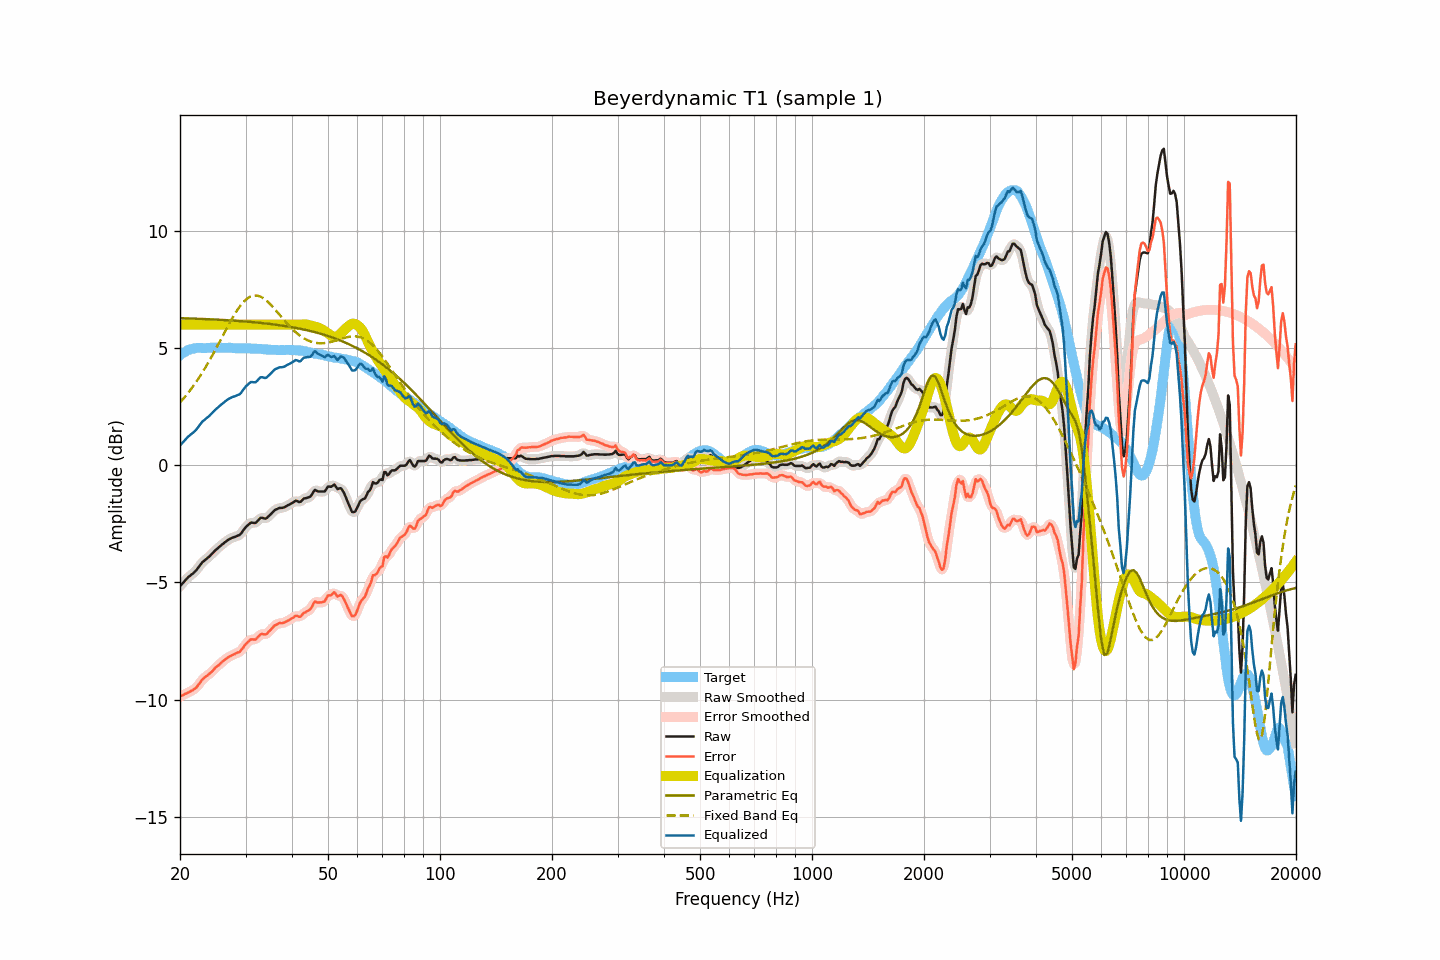

Data behind this chart, as committed beside it:
frequency, raw, smoothed, error, error_smoothed, equalization, parametric_eq, fixed_band_eq, equalized_raw, equalized_smoothed, target
20.00, -5.16, -5.16, -9.86, -9.86, 6.00, 6.27, 2.68, 0.84, 0.84, 4.70
20.20, -5.08, -5.08, -9.83, -9.83, 6.00, 6.27, 2.76, 0.92, 0.92, 4.75
20.40, -5.01, -5.00, -9.81, -9.80, 6.00, 6.27, 2.83, 0.99, 1.00, 4.80
20.61, -4.93, -4.93, -9.76, -9.76, 6.00, 6.27, 2.91, 1.07, 1.07, 4.83
20.81, -4.86, -4.86, -9.73, -9.73, 6.00, 6.27, 3.00, 1.14, 1.14, 4.88
21.02, -4.78, -4.79, -9.69, -9.69, 6.00, 6.26, 3.08, 1.22, 1.21, 4.92
21.23, -4.73, -4.73, -9.66, -9.66, 6.00, 6.26, 3.17, 1.27, 1.27, 4.93
21.44, -4.67, -4.67, -9.62, -9.63, 6.00, 6.26, 3.26, 1.33, 1.33, 4.95
21.66, -4.62, -4.62, -9.59, -9.59, 6.00, 6.26, 3.35, 1.38, 1.38, 4.97
21.87, -4.56, -4.56, -9.54, -9.54, 6.00, 6.25, 3.45, 1.44, 1.44, 4.98
22.09, -4.49, -4.48, -9.49, -9.48, 6.00, 6.25, 3.55, 1.51, 1.52, 5.00
22.31, -4.40, -4.40, -9.41, -9.41, 6.00, 6.25, 3.65, 1.60, 1.60, 5.01
22.54, -4.31, -4.31, -9.32, -9.32, 6.00, 6.25, 3.75, 1.69, 1.69, 5.01
22.76, -4.22, -4.22, -9.23, -9.23, 6.00, 6.24, 3.86, 1.78, 1.78, 5.01
22.99, -4.13, -4.14, -9.13, -9.14, 6.00, 6.24, 3.97, 1.87, 1.86, 5.00
23.22, -4.08, -4.07, -9.08, -9.07, 6.00, 6.24, 4.08, 1.92, 1.93, 5.00
23.45, -4.02, -4.02, -9.02, -9.02, 6.00, 6.24, 4.19, 1.98, 1.98, 5.00
23.69, -3.96, -3.96, -8.97, -8.97, 6.00, 6.23, 4.31, 2.04, 2.04, 5.01
23.92, -3.91, -3.90, -8.92, -8.91, 6.00, 6.23, 4.43, 2.09, 2.10, 5.01
24.16, -3.84, -3.84, -8.85, -8.86, 6.00, 6.23, 4.55, 2.16, 2.16, 5.02
24.40, -3.77, -3.77, -8.79, -8.79, 6.00, 6.22, 4.67, 2.23, 2.23, 5.02
24.65, -3.70, -3.70, -8.71, -8.72, 6.00, 6.22, 4.80, 2.30, 2.30, 5.01
24.89, -3.63, -3.63, -8.64, -8.65, 6.00, 6.22, 4.92, 2.37, 2.37, 5.01
25.14, -3.57, -3.57, -8.58, -8.58, 6.00, 6.21, 5.05, 2.43, 2.43, 5.01
25.39, -3.51, -3.51, -8.53, -8.52, 6.00, 6.21, 5.18, 2.49, 2.49, 5.02
25.65, -3.45, -3.45, -8.47, -8.47, 6.00, 6.21, 5.31, 2.55, 2.55, 5.02
25.91, -3.39, -3.39, -8.40, -8.41, 6.00, 6.20, 5.44, 2.61, 2.61, 5.01
26.16, -3.34, -3.34, -8.35, -8.34, 6.00, 6.20, 5.57, 2.66, 2.66, 5.01
26.43, -3.28, -3.28, -8.29, -8.29, 6.00, 6.19, 5.70, 2.72, 2.72, 5.01
26.69, -3.23, -3.23, -8.23, -8.24, 6.00, 6.19, 5.83, 2.77, 2.77, 5.01
26.96, -3.18, -3.18, -8.19, -8.19, 6.00, 6.19, 5.96, 2.82, 2.82, 5.01
27.23, -3.14, -3.14, -8.15, -8.15, 6.00, 6.18, 6.09, 2.86, 2.86, 5.01
27.50, -3.11, -3.11, -8.12, -8.12, 6.00, 6.18, 6.21, 2.89, 2.89, 5.01
27.77, -3.08, -3.08, -8.08, -8.08, 6.00, 6.17, 6.33, 2.92, 2.92, 5.00
28.05, -3.06, -3.05, -8.06, -8.05, 6.00, 6.17, 6.44, 2.94, 2.95, 5.00
28.33, -3.03, -3.03, -8.02, -8.02, 6.00, 6.16, 6.55, 2.97, 2.97, 4.99
28.62, -3.00, -3.01, -7.99, -8.00, 6.00, 6.16, 6.66, 3.00, 2.99, 4.99
28.90, -2.98, -2.96, -7.97, -7.95, 6.00, 6.15, 6.75, 3.02, 3.04, 4.99
29.19, -2.91, -2.90, -7.89, -7.89, 6.00, 6.15, 6.85, 3.09, 3.10, 4.98
29.48, -2.81, -2.82, -7.81, -7.81, 6.00, 6.14, 6.93, 3.19, 3.18, 5.00
29.78, -2.72, -2.72, -7.71, -7.71, 6.00, 6.14, 7.00, 3.28, 3.28, 4.99
30.08, -2.63, -2.64, -7.63, -7.63, 6.00, 6.13, 7.07, 3.37, 3.36, 5.00
30.38, -2.57, -2.56, -7.56, -7.55, 6.00, 6.13, 7.12, 3.43, 3.44, 4.99
30.68, -2.51, -2.50, -7.49, -7.49, 6.00, 6.12, 7.17, 3.49, 3.50, 4.98
30.99, -2.45, -2.47, -7.43, -7.45, 6.00, 6.11, 7.20, 3.55, 3.53, 4.98
31.30, -2.45, -2.46, -7.43, -7.44, 6.00, 6.11, 7.22, 3.55, 3.54, 4.98
31.61, -2.46, -2.45, -7.44, -7.43, 6.00, 6.10, 7.24, 3.54, 3.55, 4.98
31.93, -2.46, -2.44, -7.43, -7.41, 6.00, 6.10, 7.24, 3.54, 3.56, 4.97
32.24, -2.40, -2.39, -7.36, -7.36, 6.00, 6.09, 7.24, 3.60, 3.61, 4.96
32.57, -2.32, -2.32, -7.29, -7.29, 6.00, 6.08, 7.22, 3.68, 3.68, 4.97
32.89, -2.25, -2.27, -7.22, -7.23, 6.00, 6.07, 7.20, 3.75, 3.73, 4.97
33.22, -2.24, -2.25, -7.19, -7.21, 6.00, 6.07, 7.16, 3.76, 3.75, 4.95
33.55, -2.26, -2.26, -7.21, -7.21, 6.00, 6.06, 7.12, 3.74, 3.74, 4.95
33.89, -2.28, -2.26, -7.22, -7.21, 6.00, 6.05, 7.07, 3.72, 3.74, 4.94
34.23, -2.25, -2.24, -7.19, -7.18, 6.00, 6.04, 7.01, 3.75, 3.76, 4.95
34.57, -2.18, -2.19, -7.11, -7.12, 6.00, 6.04, 6.95, 3.82, 3.81, 4.93
34.92, -2.12, -2.12, -7.05, -7.05, 6.00, 6.03, 6.88, 3.88, 3.88, 4.93
35.27, -2.05, -2.05, -6.98, -6.97, 6.00, 6.02, 6.81, 3.95, 3.95, 4.93
35.62, -1.98, -1.98, -6.90, -6.90, 6.00, 6.01, 6.74, 4.02, 4.02, 4.92
35.97, -1.91, -1.92, -6.83, -6.84, 6.00, 6.00, 6.66, 4.09, 4.08, 4.92
... 635 more rows
